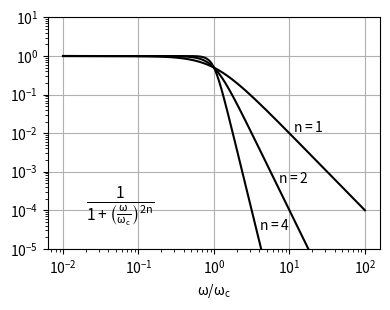

Write Python code to recreate this figure.
''' 
this script simply plots the RBF-FD filter frequency response
'''
import numpy as np
import matplotlib.pyplot as plt

def freq_response(f,n):
  return 1.0/(1 + f**(2*n))
  

freq = 10**np.linspace(-2,2,1000)  
fig,ax = plt.subplots(figsize=(4,3.2))
ax.minorticks_on()
ax.grid()
ax.set_ylim(1e-5,1e1)
ax.set_xlabel(r'$\mathregular{\omega / \omega_c}$')

u = freq_response(freq,1)
ax.loglog(freq,u,'k-')
u = freq_response(freq,2)
ax.loglog(freq,u,'k-')
u = freq_response(freq,4)
ax.loglog(freq,u,'k-')

ax.tick_params(labelsize=10)
ax.text(2e-2,1e-4,r'$\mathregular{\frac{1}{1 + \left(\frac{\omega}{\omega_c}\right)^{2n}}}$',fontsize=16)
ax.text(4.0e0,3.0e-5,r'$\mathregular{n=4}$',fontsize=10)
ax.text(7.0e0,5.0e-4,r'$\mathregular{n=2}$',fontsize=10)
ax.text(1.1e1,1.1e-2,r'$\mathregular{n=1}$',fontsize=10)

plt.tight_layout()
plt.show()
